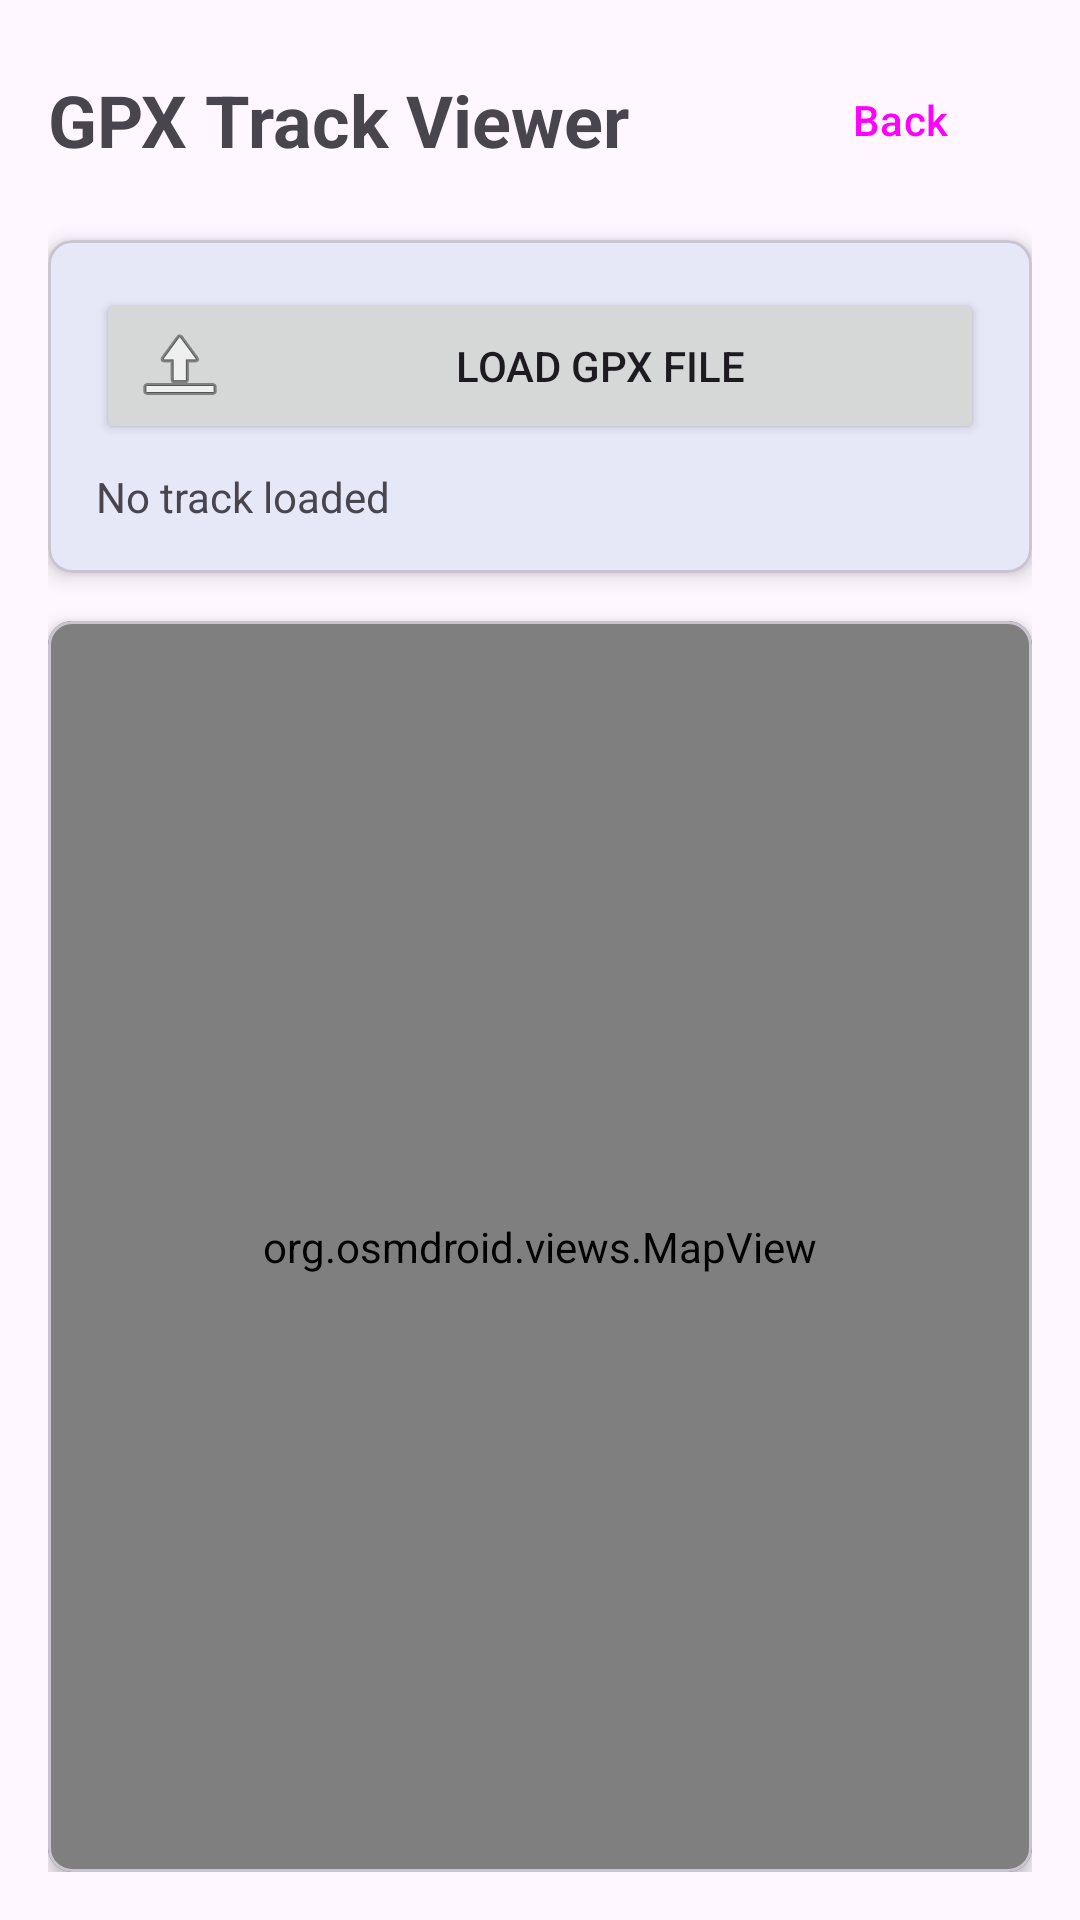

Reconstruct the res/layout file that produces this screen, plus the resources it refers to.
<!-- AndroidManifest.xml: application theme Theme.KickrTrainer -->
<!-- res/layout/activity_gpx_map.xml -->
<?xml version="1.0" encoding="utf-8"?>
<LinearLayout xmlns:android="http://schemas.android.com/apk/res/android"
    xmlns:app="http://schemas.android.com/apk/res-auto"
    android:layout_width="match_parent"
    android:layout_height="match_parent"
    android:orientation="vertical"
    android:padding="16dp">

    <LinearLayout
        android:layout_width="match_parent"
        android:layout_height="wrap_content"
        android:orientation="horizontal"
        android:gravity="center_vertical"
        android:layout_marginBottom="16dp">

        <TextView
            android:layout_width="0dp"
            android:layout_height="wrap_content"
            android:layout_weight="1"
            android:text="GPX Track Viewer"
            android:textSize="24sp"
            android:textStyle="bold" />

        <Button
            android:id="@+id/backButton"
            style="@style/Widget.Material3.Button.OutlinedButton"
            android:layout_width="wrap_content"
            android:layout_height="wrap_content"
            android:text="Back" />
    </LinearLayout>

    <com.google.android.material.card.MaterialCardView
        android:layout_width="match_parent"
        android:layout_height="wrap_content"
        android:layout_marginBottom="16dp"
        app:cardCornerRadius="8dp"
        app:cardElevation="4dp">

        <LinearLayout
            android:layout_width="match_parent"
            android:layout_height="wrap_content"
            android:orientation="vertical"
            android:padding="16dp">

            <Button
                android:id="@+id/loadGpxButton"
                android:layout_width="match_parent"
                android:layout_height="wrap_content"
                android:text="Load GPX File"
                android:drawableStart="@android:drawable/ic_menu_upload"
                android:drawablePadding="8dp" />

            <Button
                android:id="@+id/startWorkoutButton"
                android:layout_width="match_parent"
                android:layout_height="wrap_content"
                android:layout_marginTop="8dp"
                android:text="Start GPX Workout"
                android:visibility="gone"
                android:drawableStart="@android:drawable/ic_media_play"
                android:drawablePadding="8dp" />

            <TextView
                android:id="@+id/trackInfoTextView"
                android:layout_width="match_parent"
                android:layout_height="wrap_content"
                android:layout_marginTop="8dp"
                android:text="No track loaded"
                android:textSize="14sp"
                android:textColor="?android:textColorSecondary" />
        </LinearLayout>
    </com.google.android.material.card.MaterialCardView>

    <com.google.android.material.card.MaterialCardView
        android:layout_width="match_parent"
        android:layout_height="0dp"
        android:layout_weight="1"
        app:cardCornerRadius="8dp"
        app:cardElevation="4dp">

        <org.osmdroid.views.MapView
            android:id="@+id/mapView"
            android:layout_width="match_parent"
            android:layout_height="match_parent" />
    </com.google.android.material.card.MaterialCardView>

</LinearLayout>
<!-- resources referenced by this layout -->
<resources>
  <style name="Theme.KickrTrainer" parent="Base.Theme.KickrTrainer" />
  <style name="Base.Theme.KickrTrainer" parent="Theme.Material3.DayNight.NoActionBar">
          <item name="colorPrimary">@color/md_theme_primary</item>
          <item name="colorOnPrimary">@color/md_theme_onPrimary</item>
          <item name="colorPrimaryContainer">@color/md_theme_primaryContainer</item>
          <item name="colorOnPrimaryContainer">@color/md_theme_onPrimaryContainer</item>
          <item name="colorSecondary">@color/md_theme_secondary</item>
          <item name="colorOnSecondary">@color/md_theme_onSecondary</item>
          <item name="colorSecondaryContainer">@color/md_theme_secondaryContainer</item>
          <item name="colorOnSecondaryContainer">@color/md_theme_onSecondaryContainer</item>
          <item name="android:statusBarColor">@color/md_theme_primary</item>
      </style>
  <color name="md_theme_primary">#005CBC</color>
  <color name="md_theme_onPrimary">#FFFFFF</color>
  <color name="md_theme_primaryContainer">#D8E2FF</color>
  <color name="md_theme_onPrimaryContainer">#001A41</color>
  <color name="md_theme_secondary">#565E71</color>
  <color name="md_theme_onSecondary">#FFFFFF</color>
  <color name="md_theme_secondaryContainer">#DAE2F9</color>
  <color name="md_theme_onSecondaryContainer">#131C2B</color>
</resources>
